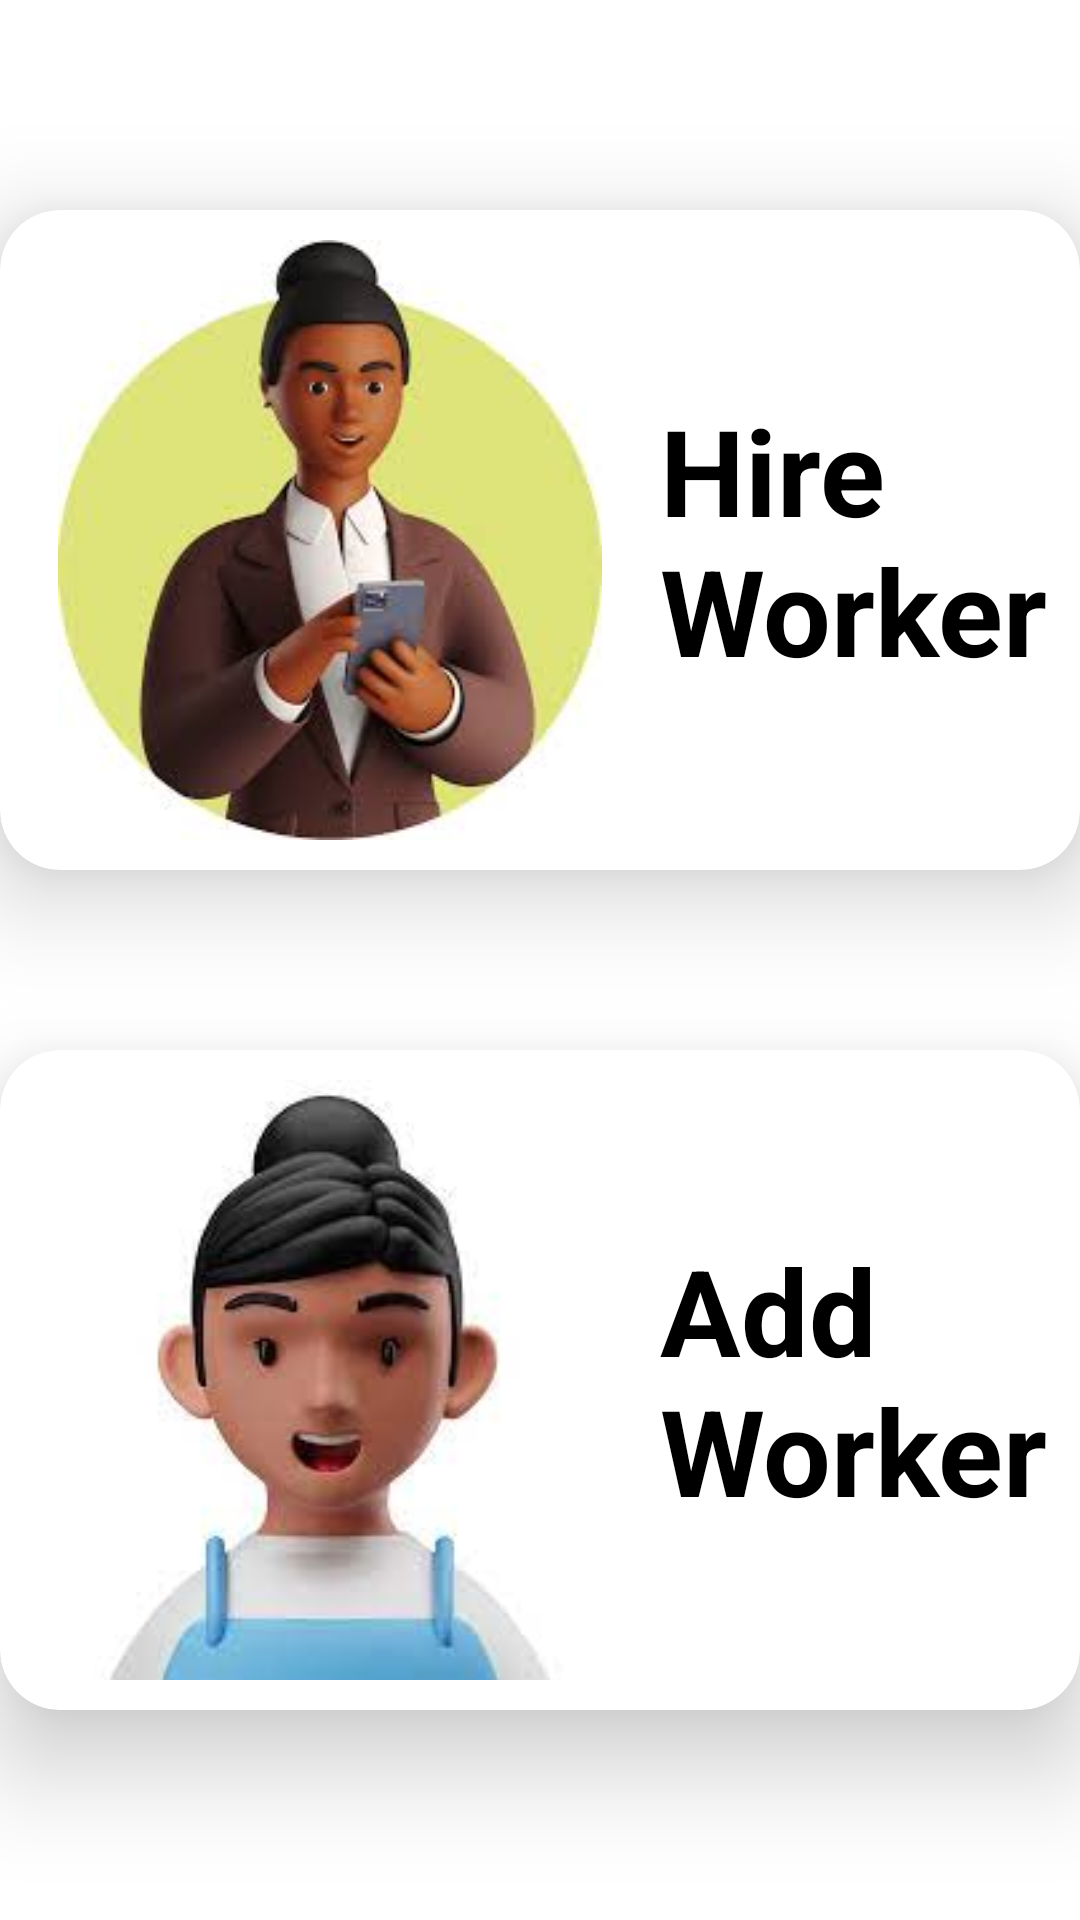

Layout XML and referenced resources for this Android screen:
<!-- AndroidManifest.xml: application theme Theme.Geobasedworker -->
<!-- res/layout/activity_dashboard.xml -->
<?xml version="1.0" encoding="utf-8"?>
<RelativeLayout xmlns:android="http://schemas.android.com/apk/res/android"
    xmlns:app="http://schemas.android.com/apk/res-auto"
    xmlns:tools="http://schemas.android.com/tools"
    android:layout_width="match_parent"
    android:layout_height="match_parent"

    tools:context=".dashboard">

    <androidx.cardview.widget.CardView

        android:layout_marginTop="70dp"
        android:layout_width="match_parent"
        android:layout_height="wrap_content"
        app:cardCornerRadius="20dp"
        app:cardElevation="20dp"
        >

        <LinearLayout

            android:layout_width="match_parent"
            android:layout_height="wrap_content"
            android:orientation="horizontal"
            >
            
            <ImageView
                android:id="@+id/client"
                android:layout_width="200dp"
                android:layout_height="200dp"
                android:layout_gravity="center"
                android:layout_margin="10dp"
                android:src="@drawable/client"/>
            <TextView
                android:layout_width="wrap_content"
                android:layout_height="wrap_content"
                android:layout_gravity="center"
                android:textSize="40dp"
                android:textStyle="bold"
                android:textColor="@color/black"
                android:text="Hire Worker"/>
            
            
        </LinearLayout>



    </androidx.cardview.widget.CardView>


  <androidx.cardview.widget.CardView
      android:layout_marginTop="350dp"
      android:layout_width="match_parent"
      android:layout_height="wrap_content"
      app:cardCornerRadius="20dp"
      app:cardElevation="20dp">

      <LinearLayout
          android:layout_width="match_parent"
          android:layout_height="wrap_content"
          android:orientation="horizontal"
          >

          <ImageView
              android:id="@+id/worker"
              android:layout_width="200dp"
              android:layout_height="200dp"
              android:layout_gravity="center"
              android:layout_margin="10dp"
              android:src="@drawable/maid"/>
          <TextView
              android:layout_width="wrap_content"
              android:layout_height="wrap_content"
              android:layout_gravity="center"
              android:textSize="40dp"
              android:textStyle="bold"
              android:textColor="@color/black"
              android:text="Add Worker"/>


      </LinearLayout>
  </androidx.cardview.widget.CardView>

</RelativeLayout>
<!-- resources referenced by this layout -->
<resources>
  <color name="black">#FF000000</color>
  <!-- drawable client: jpg bitmap (drawable, 6326 bytes) -->
  <!-- drawable maid: jpg bitmap (drawable, 4666 bytes) -->
  <style name="Theme.Geobasedworker" parent="Theme.MaterialComponents.DayNight.DarkActionBar">
          
          <item name="colorPrimary">@color/purple_500</item>
          <item name="colorPrimaryVariant">@color/purple_700</item>
          <item name="colorOnPrimary">@color/white</item>
          
          <item name="colorSecondary">@color/teal_200</item>
          <item name="colorSecondaryVariant">@color/teal_700</item>
          <item name="colorOnSecondary">@color/black</item>
          
          <item name="android:statusBarColor">?attr/colorPrimaryVariant</item>
          
      </style>
  <color name="purple_500">#FF6200EE</color>
  <color name="purple_700">#FF3700B3</color>
  <color name="white">#FFFFFFFF</color>
  <color name="teal_200">#FF03DAC5</color>
  <color name="teal_700">#FF018786</color>
</resources>
